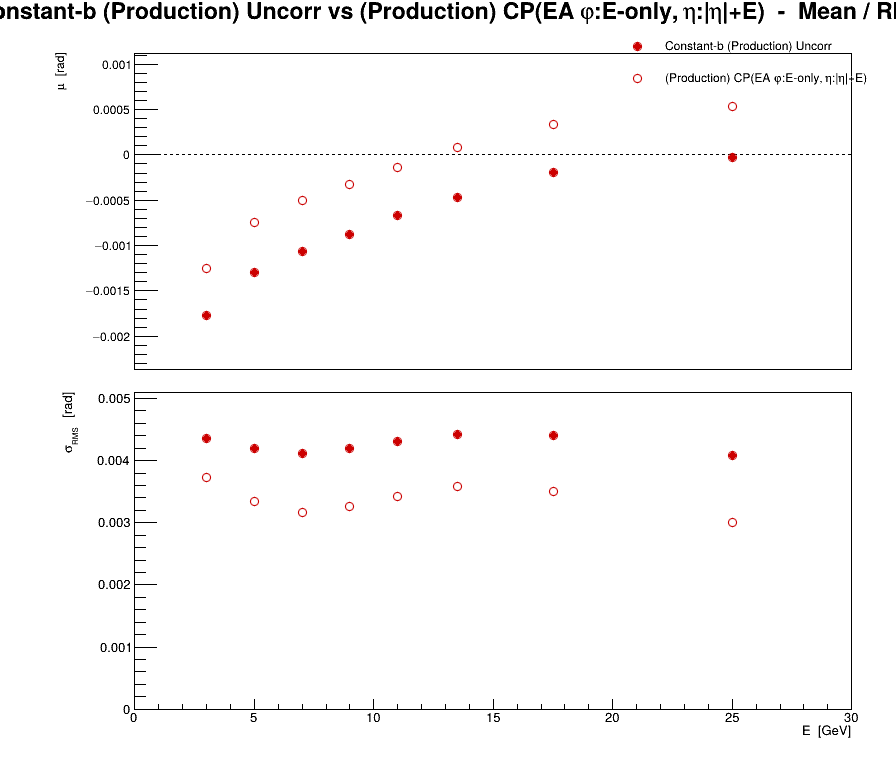

Source data for this figure (header and first rows):
series, variant, residual, E, mu, dmu, sigma, dsigma
0, Constant-b (Production) Uncorr, phi, 3, -0.001767, 1.87193e-05, 0.004349, 1.32365e-05
0, Constant-b (Production) Uncorr, phi, 5, -0.001301, 1.77108e-05, 0.00419, 1.25234e-05
0, Constant-b (Production) Uncorr, phi, 7, -0.00106, 1.675e-05, 0.00411, 1.18441e-05
0, Constant-b (Production) Uncorr, phi, 9, -0.0008759, 1.67631e-05, 0.004188, 1.18533e-05
0, Constant-b (Production) Uncorr, phi, 11, -0.0006668, 1.7214e-05, 0.004309, 1.21721e-05
0, Constant-b (Production) Uncorr, phi, 13.5, -0.0004667, 1.44855e-05, 0.004425, 1.02428e-05
0, Constant-b (Production) Uncorr, phi, 17.5, -0.0001898, 1.11928e-05, 0.004407, 7.91448e-06
0, Constant-b (Production) Uncorr, phi, 25, -3.12351e-05, 7.29636e-06, 0.004081, 5.1593e-06
1, (Production) CP(EA #varphi:E-only, #eta:|#eta|+E), phi, 3, -0.00125, 1.60691e-05, 0.003733, 1.13625e-05
1, (Production) CP(EA #varphi:E-only, #eta:|#eta|+E), phi, 5, -0.0007464, 1.41036e-05, 0.003337, 9.97276e-06
1, (Production) CP(EA #varphi:E-only, #eta:|#eta|+E), phi, 7, -0.0005039, 1.28858e-05, 0.003162, 9.11162e-06
1, (Production) CP(EA #varphi:E-only, #eta:|#eta|+E), phi, 9, -0.0003209, 1.30244e-05, 0.003254, 9.20963e-06
1, (Production) CP(EA #varphi:E-only, #eta:|#eta|+E), phi, 11, -0.0001388, 1.3672e-05, 0.003422, 9.66757e-06
1, (Production) CP(EA #varphi:E-only, #eta:|#eta|+E), phi, 13.5, 8.73218e-05, 1.17525e-05, 0.00359, 8.31029e-06
1, (Production) CP(EA #varphi:E-only, #eta:|#eta|+E), phi, 17.5, 0.0003337, 8.90092e-06, 0.003505, 6.2939e-06
1, (Production) CP(EA #varphi:E-only, #eta:|#eta|+E), phi, 25, 0.0005348, 5.37848e-06, 0.003009, 3.80316e-06
